5-way image classification set "trunk" from GitHub (krishnaarjun/ropesi); label vocabulary: garb, hands, paper, rock, scissors.

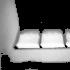
Label: garb

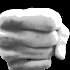
Label: rock

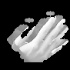
Label: paper

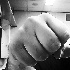
Label: hands

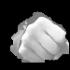
Label: rock

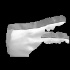
Label: scissors
